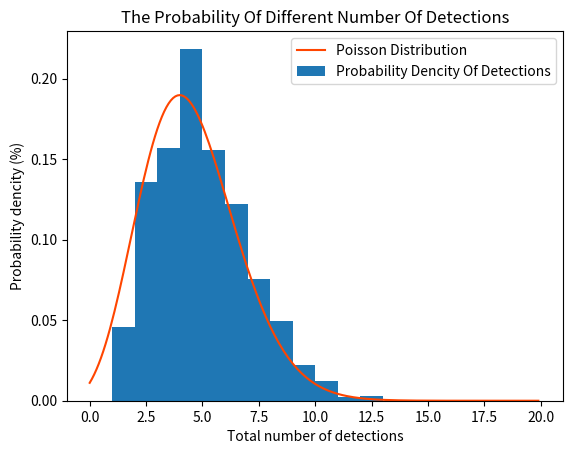

Reproduce this figure in Python.
import numpy as np
import matplotlib.pyplot as plt
import scipy.special
#part a
def detection():
    global a
    a=np.random.binomial(1000,0.0045,size=None)
    return a
detection()
print('The total number of detections is: ',a)
#part b
b=[]
b.append(np.random.binomial(1000,0.0045,size=1000))
x=b[:]
bins=np.linspace(1,20,20)
plt.hist(x,bins,density=True)
plt.xlabel('Total number of detections')
plt.ylabel('Probability dencity (%)')
plt.title('The Probability Of Different Number Of Detections')
#part c
def pos(x):
    p=[]
    m=1000*0.0045
    # st=np.std(x)
    x=np.arange(0,20,0.1)
    for i in x:
        p.append((m**i*np.exp(-m))/scipy.special.factorial(i))
    return p
P=pos(x)
x=np.arange(0,20,0.1)
plt.plot(x,P,'orangered')
plt.legend(['Poisson Distribution','Probability Dencity Of Detections'])
plt.savefig('Plot.pdf')